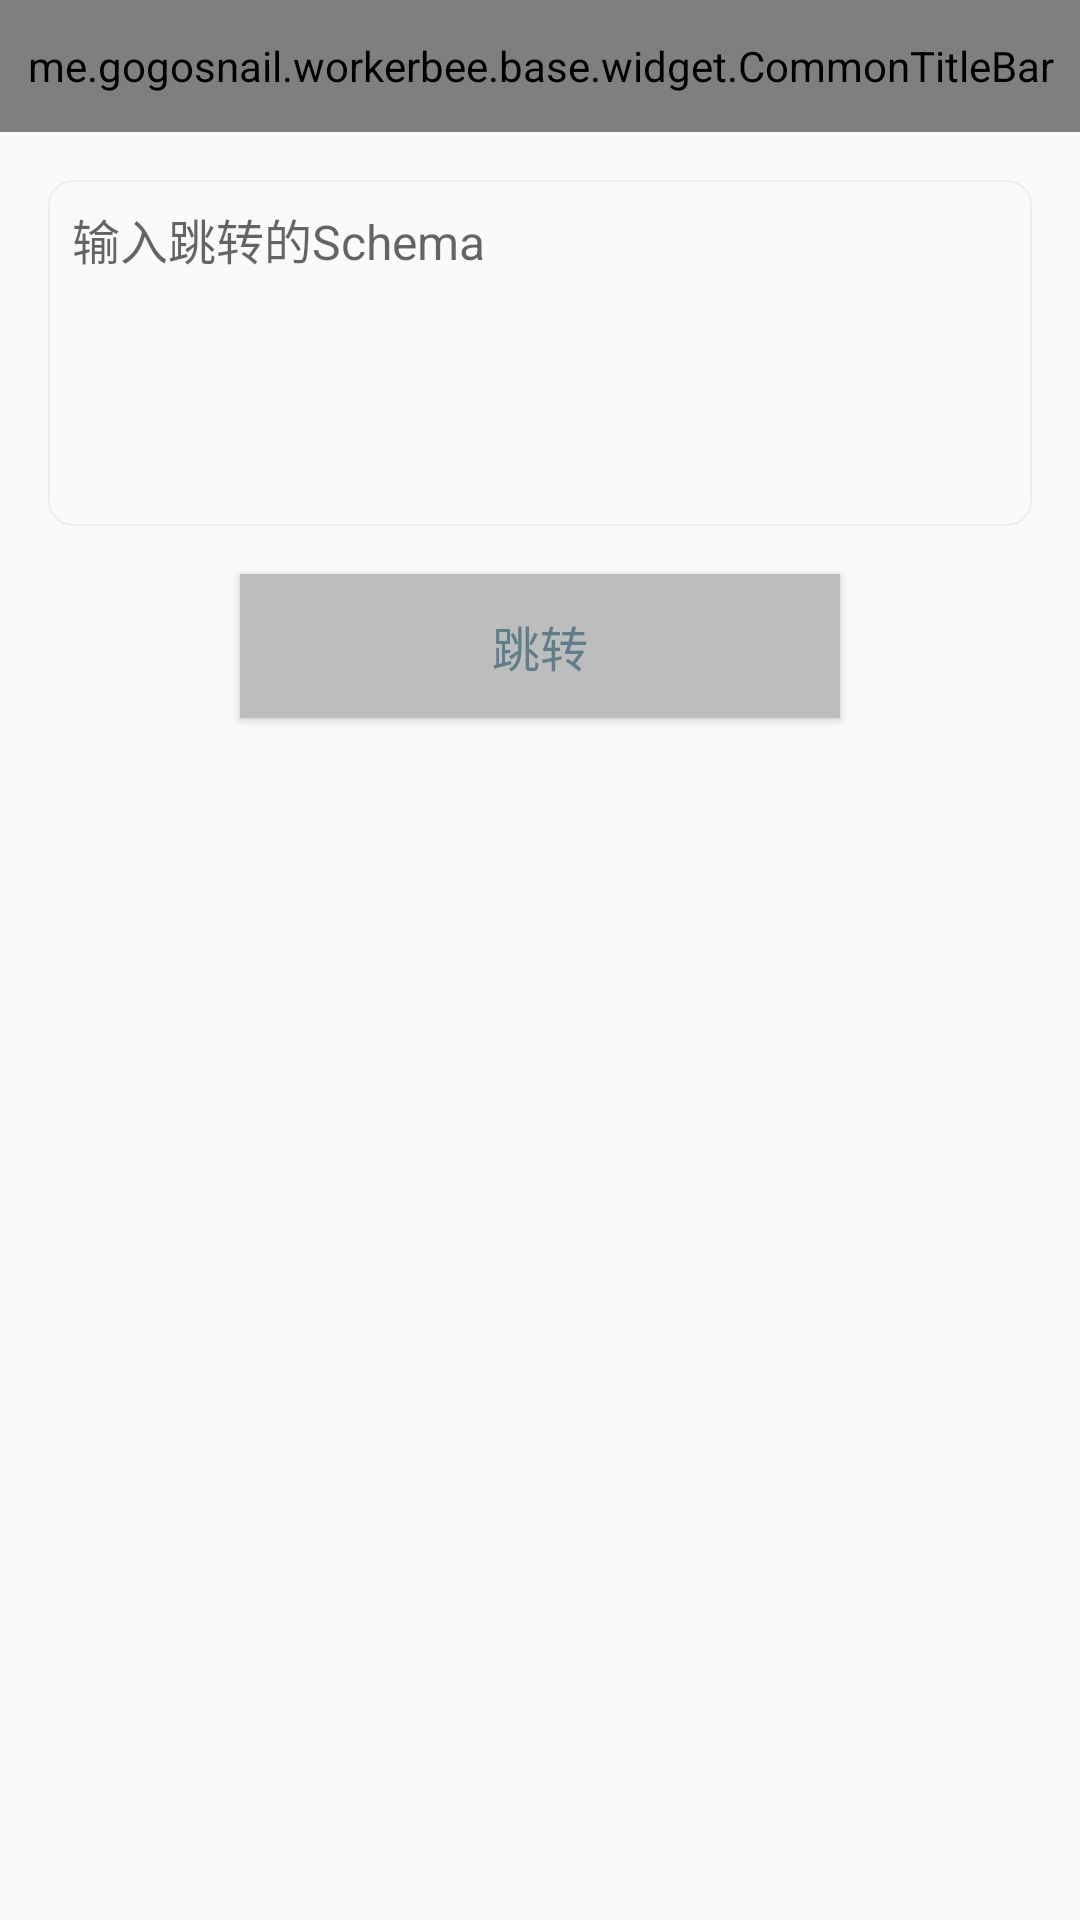

Layout XML and referenced resources for this Android screen:
<!-- AndroidManifest.xml: application theme AppTheme -->
<!-- res/layout/activity_test_schemas_open.xml -->
<?xml version="1.0" encoding="utf-8"?>
<LinearLayout xmlns:android="http://schemas.android.com/apk/res/android"
    xmlns:app="http://schemas.android.com/apk/res-auto"
    android:layout_width="match_parent"
    android:layout_height="match_parent"
    android:orientation="vertical">

    <me.gogosnail.workerbee.base.widget.CommonTitleBar
        android:id="@id/title_bar"
        android:layout_width="match_parent"
        android:layout_height="@dimen/title_bar_height"
        app:back_ic="@drawable/ic_title_back"
        app:bg_color="@color/primary"
        app:more_ic="@drawable/ic_title_more"
        app:more_show="false"
        app:title_color="@color/icons"
        app:title_str="@string/test_function_schemas_title" />

    <android.support.v7.widget.AppCompatEditText
        android:id="@+id/et_schemas"
        android:layout_width="match_parent"
        android:layout_height="wrap_content"
        android:layout_gravity="center_horizontal"
        android:layout_margin="@dimen/activity_horizontal_margin"
        android:background="@drawable/shape_line_gray_radius_8"
        android:padding="8dp"
        android:gravity="top|left"
        android:hint="输入跳转的Schema"
        android:lines="5"
        android:textColor="@color/primary_text"
        android:textSize="@dimen/font_middle" />


    <Button
        android:id="@+id/btn_jump"
        android:layout_width="200dp"
        android:layout_height="wrap_content"
        android:background="@color/divider"
        android:layout_gravity="center_horizontal"
        android:gravity="center"
        android:text="@string/jump_to"
        android:textColor="@color/accent"
        android:textSize="16dp" />
</LinearLayout>
<!-- resources referenced by this layout -->
<resources>
  <color name="accent">#607D8B</color>
  <color name="divider">#BDBDBD</color>
  <color name="icons">#FFFFFF</color>
  <color name="primary">#607D8B</color>
  <color name="primary_text">#212121</color>
  <dimen name="activity_horizontal_margin">16dp</dimen>
  <dimen name="font_middle">16dp</dimen>
  <dimen name="title_bar_height">44dp</dimen>
  <!-- drawable ic_title_back (drawable) -->
  <vector xmlns:android="http://schemas.android.com/apk/res/android"
      android:width="24dp"
      android:height="24dp"
      android:viewportHeight="1024"
      android:viewportWidth="1024">
      <path
          android:fillColor="#FFFFFF"
          android:pathData="M311.47,512l230.4,-268.8c12.8,-21.33 12.8,-46.93 -4.27,-64s-46.93,-12.8 -59.73,4.27l-251.73,298.67c-12.8,17.07 -12.8,38.4 0,55.47l256,298.67c17.07,17.07 42.67,21.33 59.73,4.27 17.07,-17.07 21.33,-42.67 4.27,-59.73L311.47,512z" />
  </vector>
  <!-- drawable ic_title_more (drawable) -->
  <vector xmlns:android="http://schemas.android.com/apk/res/android"
      android:width="24dp"
      android:height="24dp"
      android:viewportHeight="1024"
      android:viewportWidth="1024">
      <path
          android:fillColor="#FFFFFF"
          android:pathData="M234.67,512m-64,0a64,64 0,1 0,128 0,64 64,0 1,0 -128,0Z" />
      <path
          android:fillColor="#FFFFFF"
          android:pathData="M512,512m-64,0a64,64 0,1 0,128 0,64 64,0 1,0 -128,0Z" />
      <path
          android:fillColor="#FFFFFF"
          android:pathData="M789.33,512m-64,0a64,64 0,1 0,128 0,64 64,0 1,0 -128,0Z" />
  </vector>
  <!-- drawable shape_line_gray_radius_8 (drawable) -->
  <?xml version="1.0" encoding="utf-8"?>
  <shape xmlns:android="http://schemas.android.com/apk/res/android"
      android:shape="rectangle">
      <corners android:radius="8dp" />
      <stroke
          android:width="2px"
          android:color="@color/gray_bg" />
  </shape>
  <string name="jump_to">跳转</string>
  <string name="test_function_schemas_title">schema跳转测试</string>
  <style name="AppTheme" parent="Theme.AppCompat.Light.NoActionBar">
          
          <item name="colorPrimary">@color/primary</item>
          <item name="colorPrimaryDark">@color/primaryDark</item>
          <item name="colorAccent">@color/accent</item>
          <item name="android:screenOrientation">portrait</item>
      </style>
  <color name="gray_bg">#EEEEEE</color>
  <color name="primaryDark">#455A64</color>
</resources>
